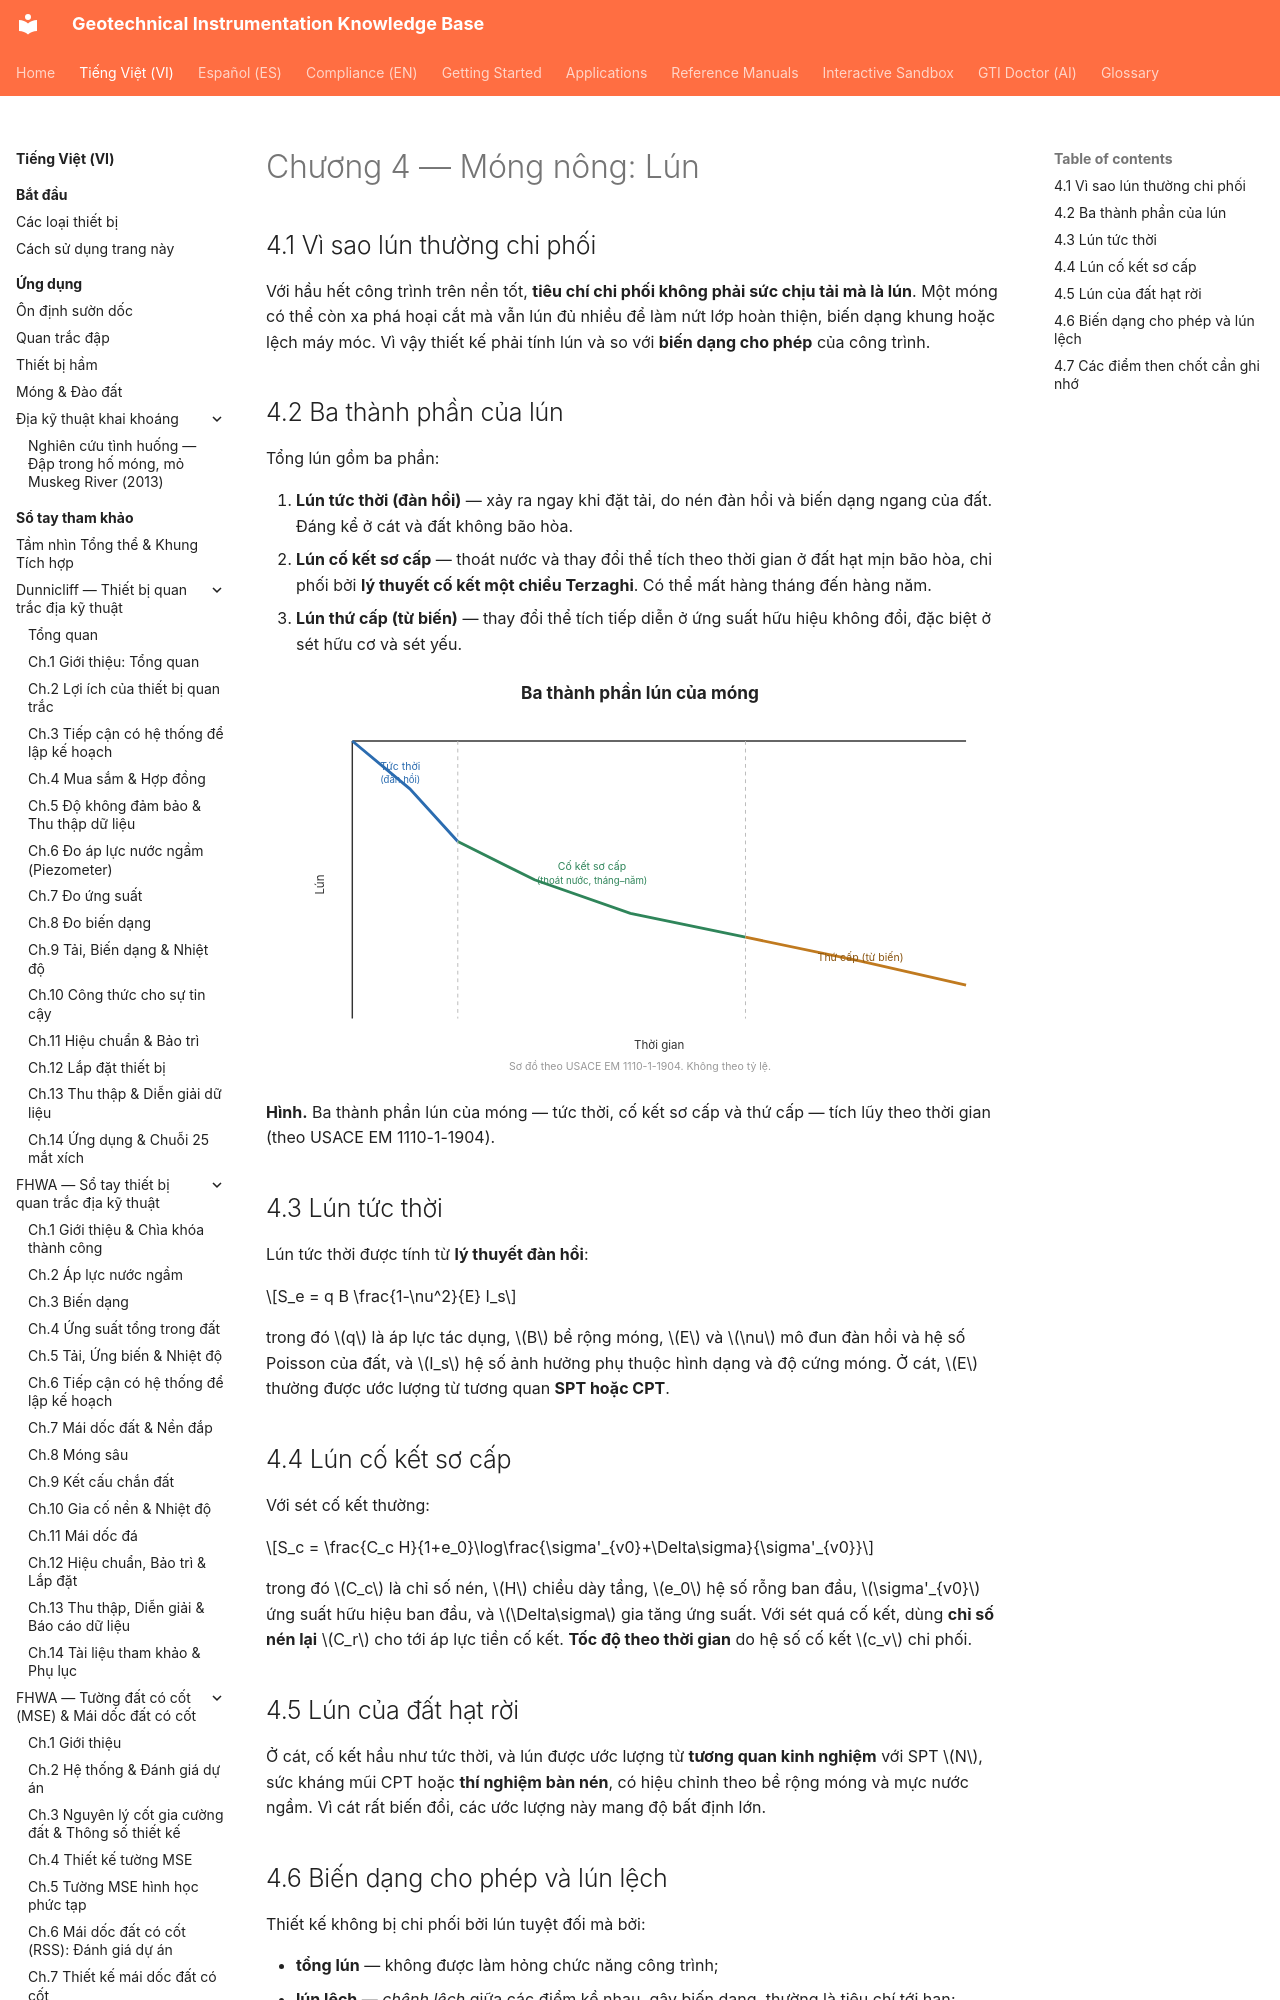

repository: geoinst/geoinst.github.io · page: vi/reference-manuals/foundation-engineering/chapter-04-settlement/index.html · generator: mkdocs

---
lang: vi
lang_alt: reference-manuals/foundation-engineering/chapter-04-settlement/
---
# Chương 4 — Móng nông: Lún

## 4.1 Vì sao lún thường chi phối

Với hầu hết công trình trên nền tốt, **tiêu chí chi phối không phải sức chịu tải mà là
lún**. Một móng có thể còn xa phá hoại cắt mà vẫn lún đủ nhiều để làm nứt lớp hoàn
thiện, biến dạng khung hoặc lệch máy móc. Vì vậy thiết kế phải tính lún và so với **biến
dạng cho phép** của công trình.
